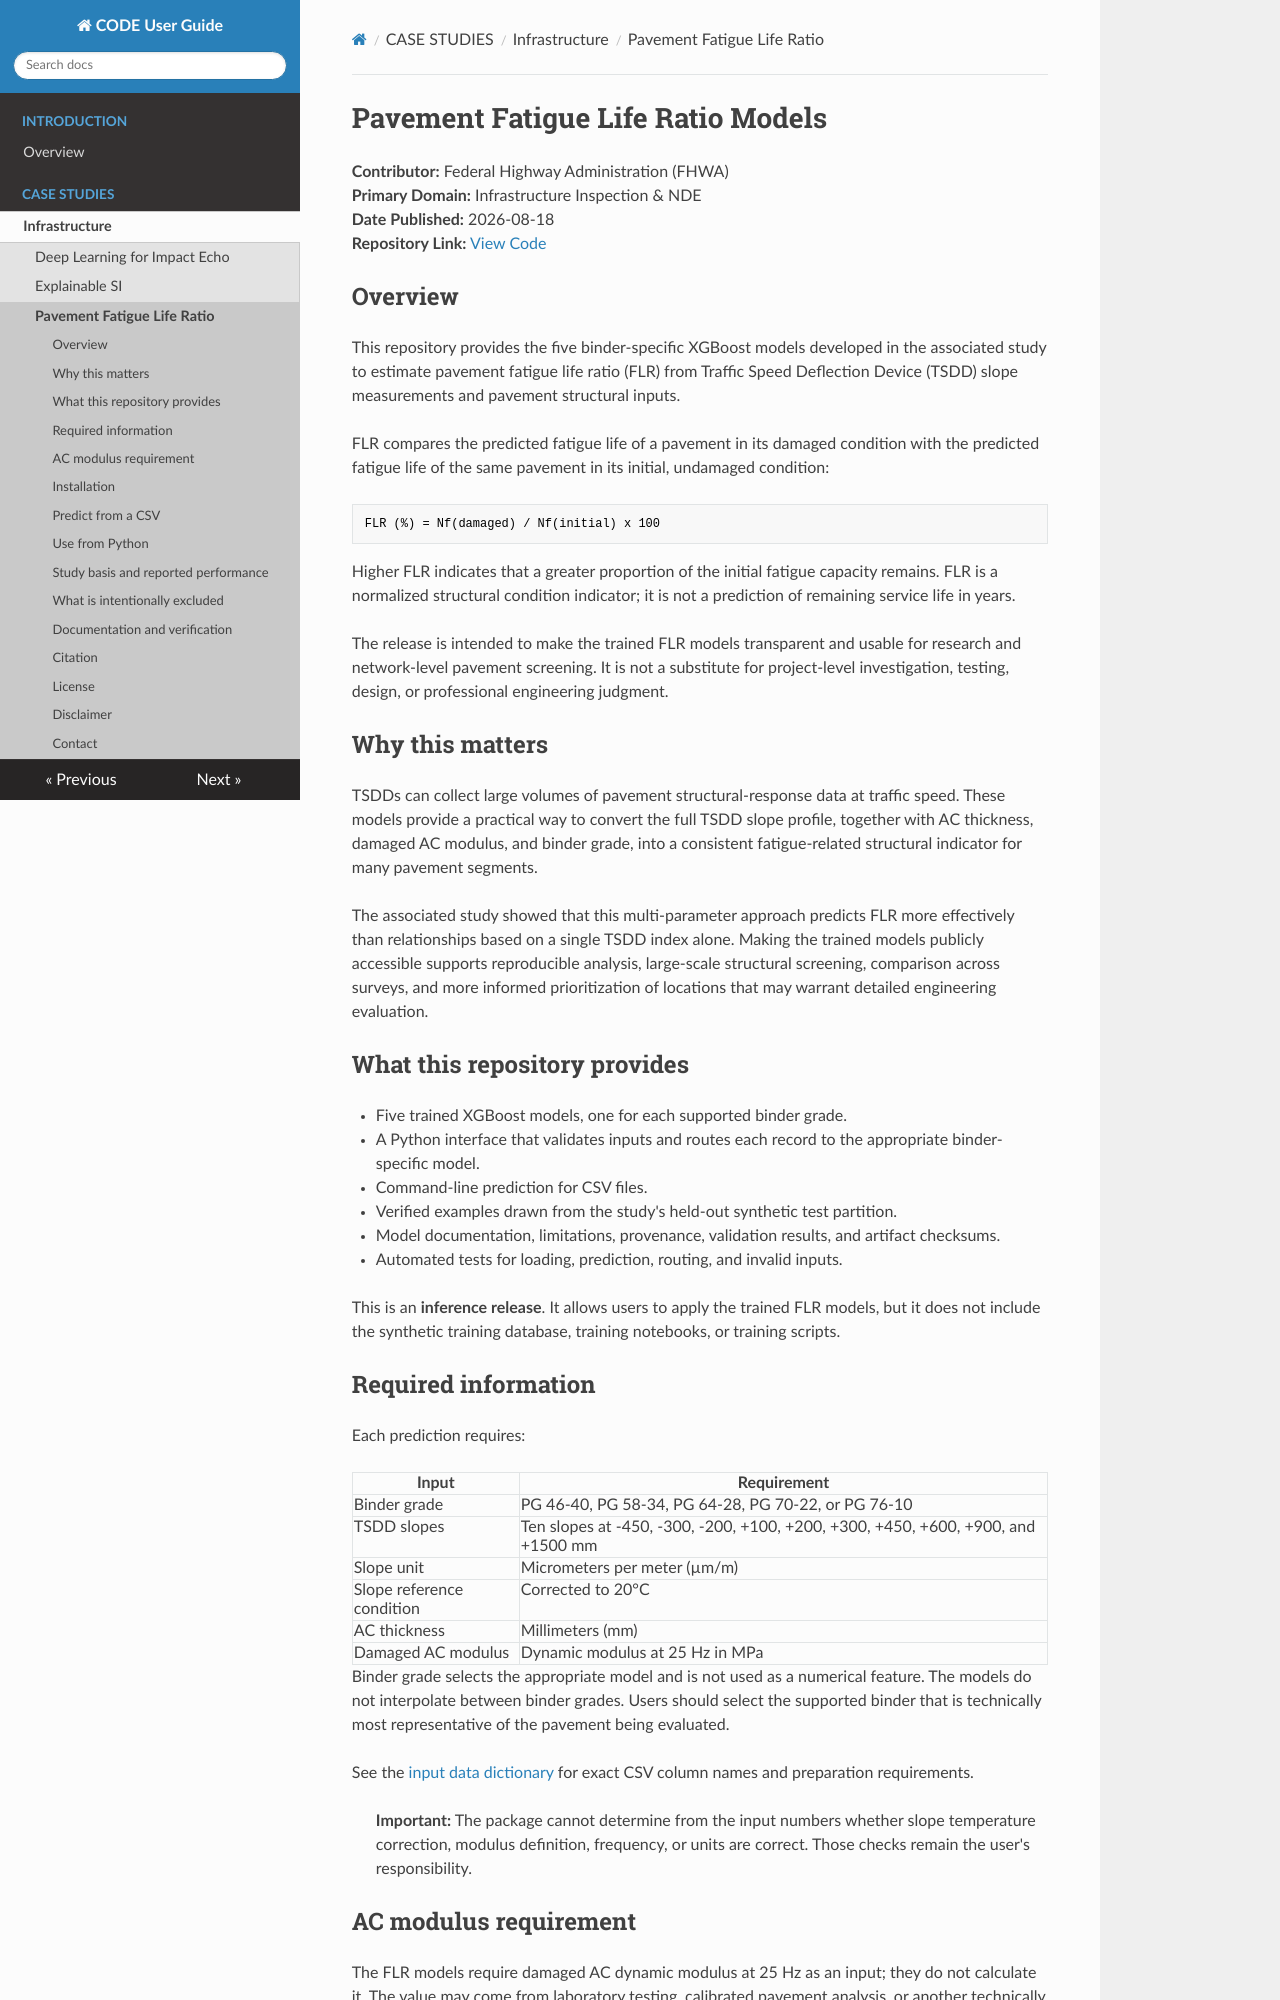

repository: TFHRC-SI-CODE/SI-CODE · page: case-studies/infrastructure/Pavement-FLR-Models/index.html · generator: mkdocs

# Pavement Fatigue Life Ratio Models

**Contributor:** Federal Highway Administration (FHWA)  
**Primary Domain:** Infrastructure Inspection & NDE  
**Date Published:** 2026-08-18  
**Repository Link:** [View Code](https://github.com/TFHRC-SI-CODE/SI-CODE/tree/main/SI%20Applications/Office%20of%20Infrastructure%20Research%20and%20Development/Pavement-FLR-Models) 

Overview
--------

This repository provides the five binder-specific XGBoost models developed in
the associated study to estimate pavement fatigue life ratio (FLR) from
Traffic Speed Deflection Device (TSDD) slope measurements and pavement
structural inputs.

FLR compares the predicted fatigue life of a pavement in its damaged condition
with the predicted fatigue life of the same pavement in its initial,
undamaged condition:

```text
FLR (%) = Nf(damaged) / Nf(initial) x 100
```

Higher FLR indicates that a greater proportion of the initial fatigue capacity
remains. FLR is a normalized structural condition indicator; it is not a
prediction of remaining service life in years.

The release is intended to make the trained FLR models transparent and usable
for research and network-level pavement screening. It is not a substitute for
project-level investigation, testing, design, or professional engineering
judgment.

## Why this matters

TSDDs can collect large volumes of pavement structural-response data at
traffic speed. These models provide a practical way to convert the full TSDD
slope profile, together with AC thickness, damaged AC modulus, and binder
grade, into a consistent fatigue-related structural indicator for many
pavement segments.

The associated study showed that this multi-parameter approach predicts FLR
more effectively than relationships based on a single TSDD index alone.
Making the trained models publicly accessible supports reproducible analysis,
large-scale structural screening, comparison across surveys, and more informed
prioritization of locations that may warrant detailed engineering evaluation.

## What this repository provides

- Five trained XGBoost models, one for each supported binder grade.
- A Python interface that validates inputs and routes each record to the
  appropriate binder-specific model.
- Command-line prediction for CSV files.
- Verified examples drawn from the study's held-out synthetic test partition.
- Model documentation, limitations, provenance, validation results, and
  artifact checksums.
- Automated tests for loading, prediction, routing, and invalid inputs.

This is an **inference release**. It allows users to apply the trained FLR
models, but it does not include the synthetic training database, training
notebooks, or training scripts.
